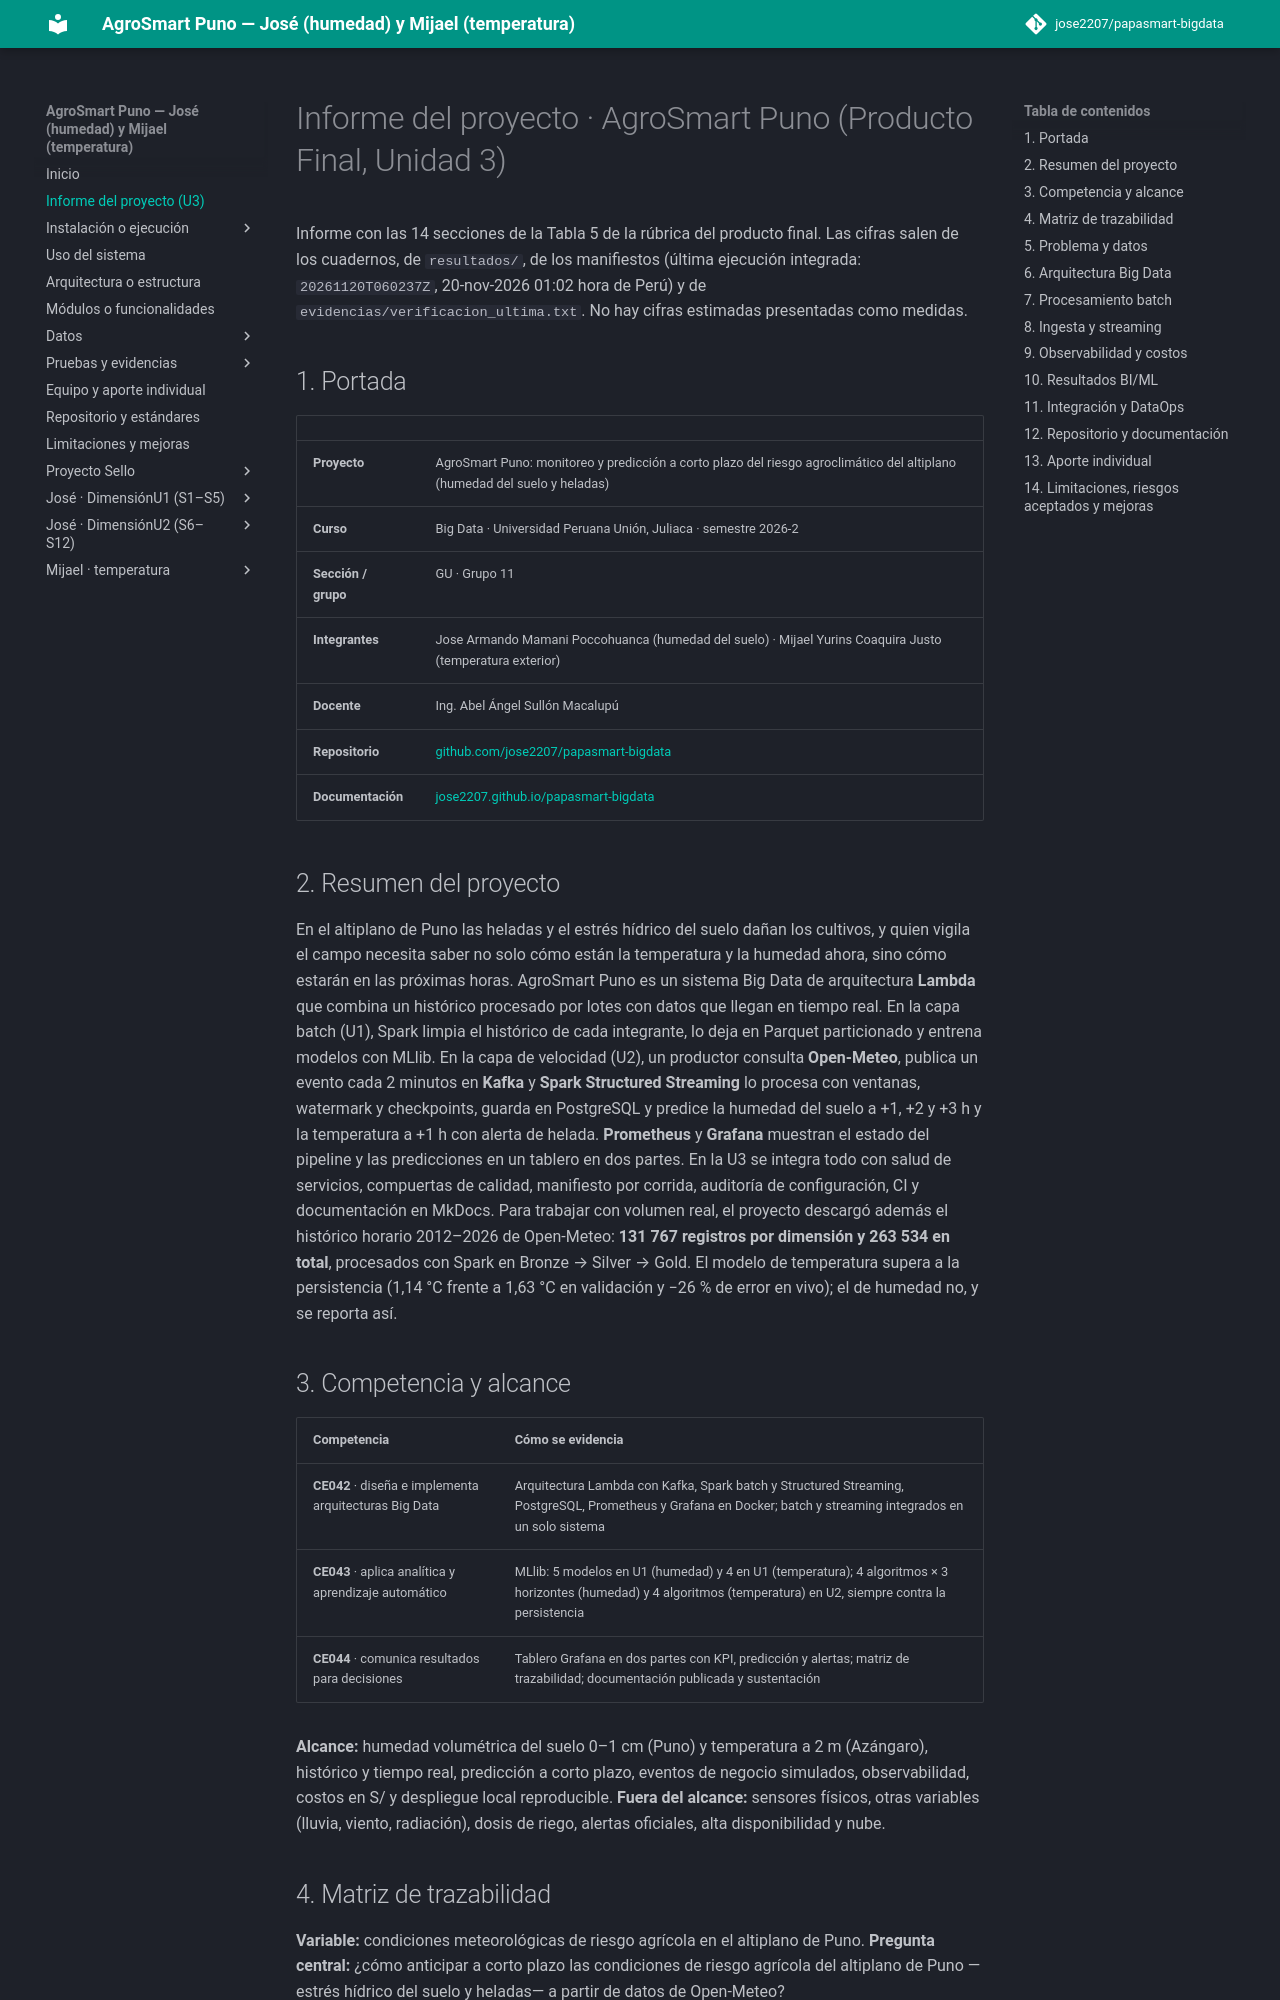

repository: jose2207/papasmart-bigdata · page: informe-proyecto/index.html · generator: mkdocs

# Informe del proyecto · AgroSmart Puno (Producto Final, Unidad 3)

Informe con las 14 secciones de la Tabla 5 de la rúbrica del producto final. Las cifras salen de los cuadernos, de `resultados/`, de los manifiestos (última ejecución integrada: `20261120T060237Z`, 20-nov-2026 01:02 hora de Perú) y de `evidencias/verificacion_ultima.txt`. No hay cifras estimadas presentadas como medidas.

## 1. Portada

| | |
|---|---|
| **Proyecto** | AgroSmart Puno: monitoreo y predicción a corto plazo del riesgo agroclimático del altiplano (humedad del suelo y heladas) |
| **Curso** | Big Data · Universidad Peruana Unión, Juliaca · semestre 2026-2 |
| **Sección / grupo** | GU · Grupo 11 |
| **Integrantes** | Jose Armando Mamani Poccohuanca (humedad del suelo) · Mijael Yurins Coaquira Justo (temperatura exterior) |
| **Docente** | Ing. Abel Ángel Sullón Macalupú |
| **Repositorio** | [github.com/jose2207/papasmart-bigdata](https://github.com/jose2207/papasmart-bigdata) |
| **Documentación** | [jose2207.github.io/papasmart-bigdata](https://jose2207.github.io/papasmart-bigdata/) |

## 2. Resumen del proyecto

En el altiplano de Puno las heladas y el estrés hídrico del suelo dañan los cultivos, y quien vigila el campo necesita saber no solo cómo están la temperatura y la humedad ahora, sino cómo estarán en las próximas horas. AgroSmart Puno es un sistema Big Data de arquitectura **Lambda** que combina un histórico procesado por lotes con datos que llegan en tiempo real. En la capa batch (U1), Spark limpia el histórico de cada integrante, lo deja en Parquet particionado y entrena modelos con MLlib. En la capa de velocidad (U2), un productor consulta **Open-Meteo**, publica un evento cada 2 minutos en **Kafka** y **Spark Structured Streaming** lo procesa con ventanas, watermark y checkpoints, guarda en PostgreSQL y predice la humedad del suelo a +1, +2 y +3 h y la temperatura a +1 h con alerta de helada. **Prometheus** y **Grafana** muestran el estado del pipeline y las predicciones en un tablero en dos partes. En la U3 se integra todo con salud de servicios, compuertas de calidad, manifiesto por corrida, auditoría de configuración, CI y documentación en MkDocs. Para trabajar con volumen real, el proyecto descargó además el histórico horario 2012–2026 de Open-Meteo: **131 767 registros por dimensión y 263 534 en total**, procesados con Spark en Bronze → Silver → Gold. El modelo de temperatura supera a la persistencia (1,14 °C frente a 1,63 °C en validación y −26 % de error en vivo); el de humedad no, y se reporta así.

## 3. Competencia y alcance

| Competencia | Cómo se evidencia |
|---|---|
| **CE042** · diseña e implementa arquitecturas Big Data | Arquitectura Lambda con Kafka, Spark batch y Structured Streaming, PostgreSQL, Prometheus y Grafana en Docker; batch y streaming integrados en un solo sistema |
| **CE043** · aplica analítica y aprendizaje automático | MLlib: 5 modelos en U1 (humedad) y 4 en U1 (temperatura); 4 algoritmos × 3 horizontes (humedad) y 4 algoritmos (temperatura) en U2, siempre contra la persistencia |
| **CE044** · comunica resultados para decisiones | Tablero Grafana en dos partes con KPI, predicción y alertas; matriz de trazabilidad; documentación publicada y sustentación |

**Alcance:** humedad volumétrica del suelo 0–1 cm (Puno) y temperatura a 2 m (Azángaro), histórico y tiempo real, predicción a corto plazo, eventos de negocio simulados, observabilidad, costos en S/ y despliegue local reproducible.
**Fuera del alcance:** sensores físicos, otras variables (lluvia, viento, radiación), dosis de riego, alertas oficiales, alta disponibilidad y nube.
